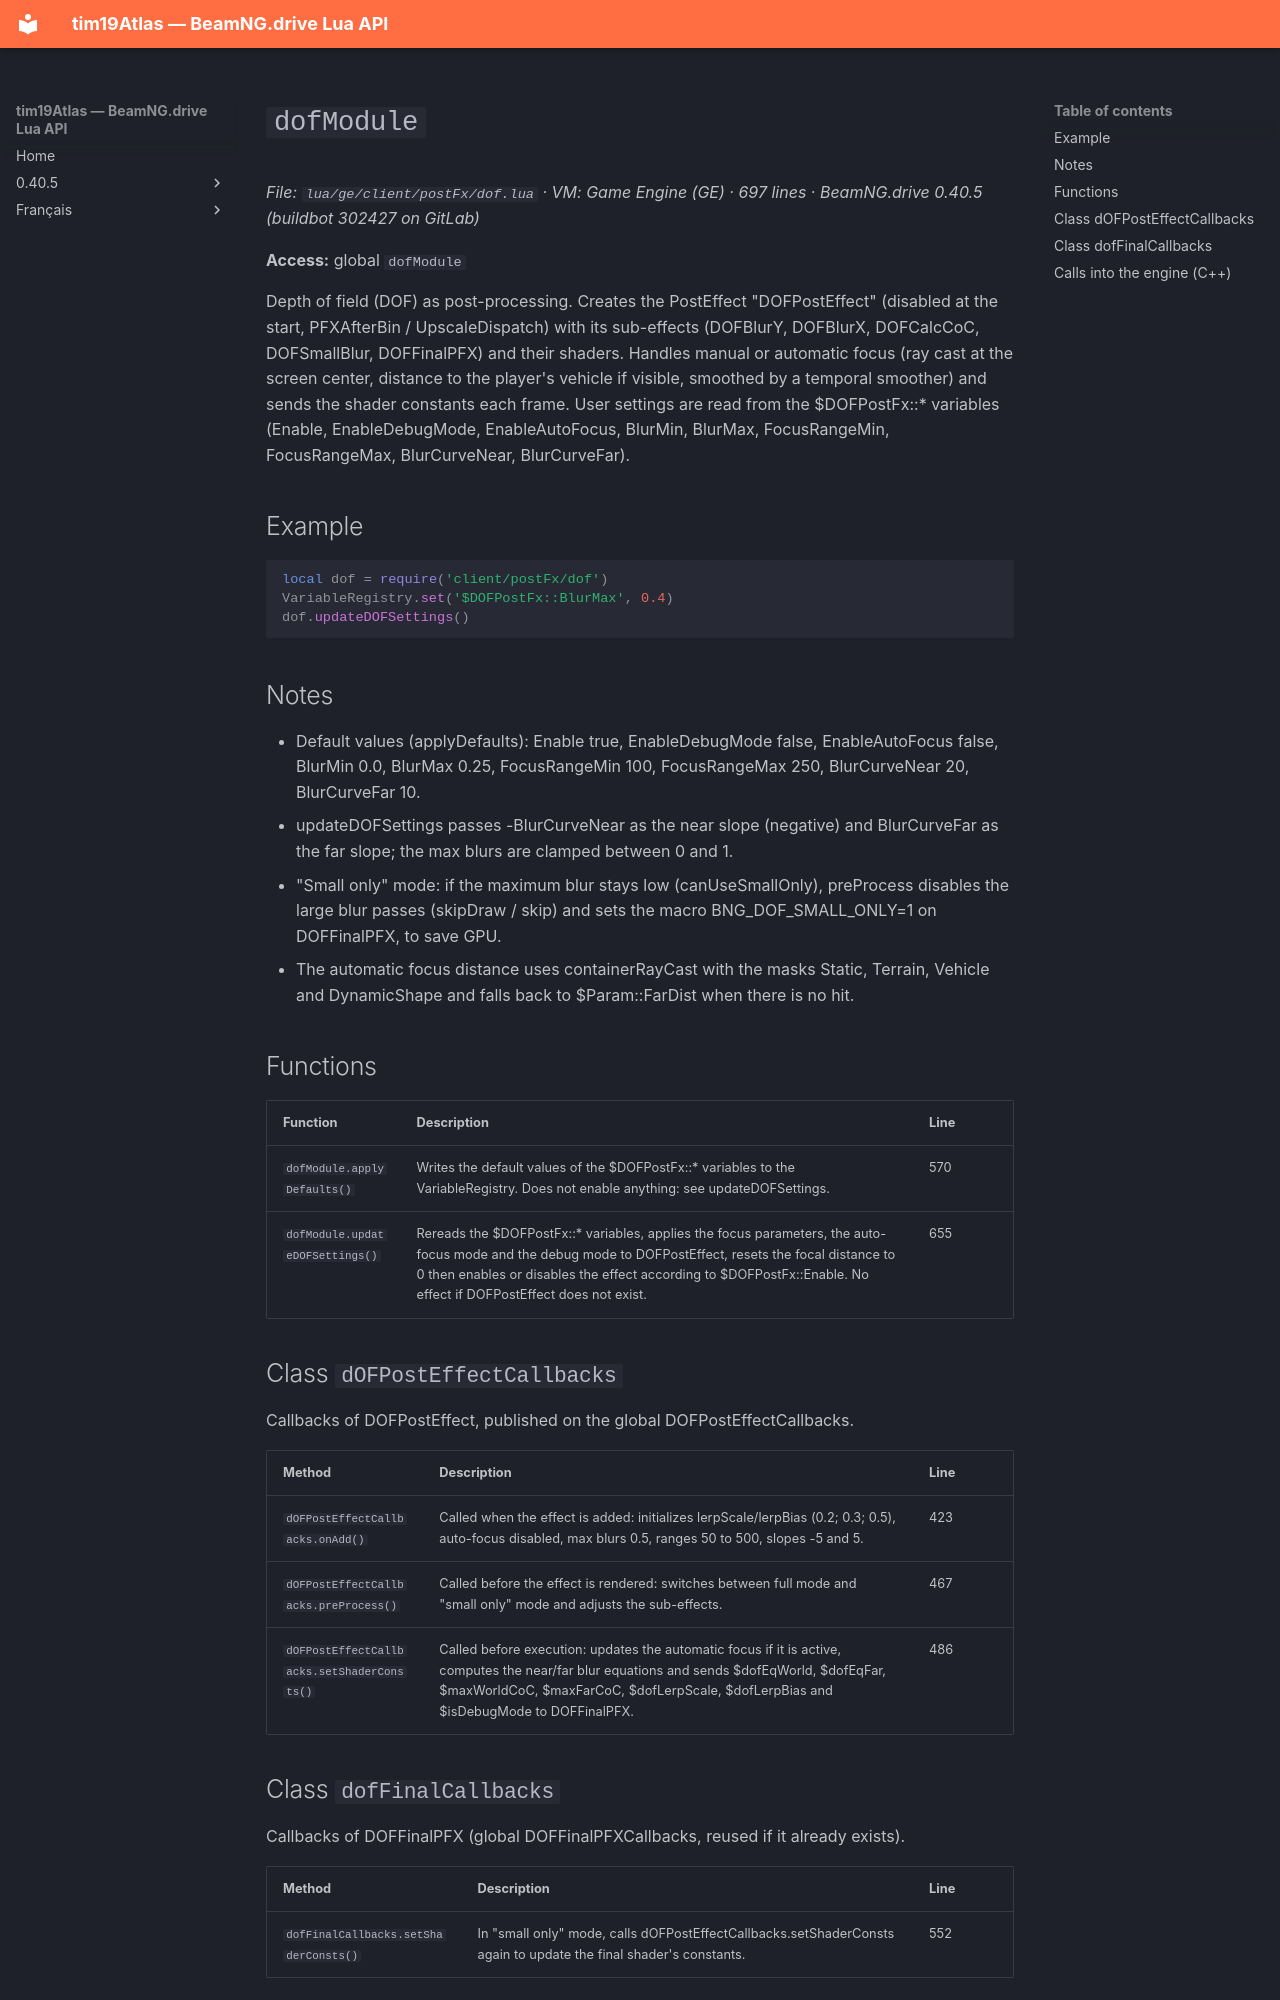

repository: Tim0219800/beamng-lua-atlas · page: 0.40.5/ge/client/postFx/dof.html · generator: mkdocs

# `dofModule`

*File: `lua/ge/client/postFx/dof.lua` · VM: Game Engine (GE) · 697 lines · BeamNG.drive 0.40.5 (buildbot 302427 on GitLab)*

**Access:** global `dofModule`

Depth of field (DOF) as post-processing. Creates the PostEffect "DOFPostEffect" (disabled at the start, PFXAfterBin / UpscaleDispatch) with its sub-effects (DOFBlurY, DOFBlurX, DOFCalcCoC, DOFSmallBlur, DOFFinalPFX) and their shaders. Handles manual or automatic focus (ray cast at the screen center, distance to the player's vehicle if visible, smoothed by a temporal smoother) and sends the shader constants each frame. User settings are read from the $DOFPostFx::* variables (Enable, EnableDebugMode, EnableAutoFocus, BlurMin, BlurMax, FocusRangeMin, FocusRangeMax, BlurCurveNear, BlurCurveFar).

## Example

```lua
local dof = require('client/postFx/dof')
VariableRegistry.set('$DOFPostFx::BlurMax', 0.4)
dof.updateDOFSettings()
```

## Notes

- Default values (applyDefaults): Enable true, EnableDebugMode false, EnableAutoFocus false, BlurMin 0.0, BlurMax 0.25, FocusRangeMin 100, FocusRangeMax 250, BlurCurveNear 20, BlurCurveFar 10.
- updateDOFSettings passes -BlurCurveNear as the near slope (negative) and BlurCurveFar as the far slope; the max blurs are clamped between 0 and 1.
- "Small only" mode: if the maximum blur stays low (canUseSmallOnly), preProcess disables the large blur passes (skipDraw / skip) and sets the macro BNG_DOF_SMALL_ONLY=1 on DOFFinalPFX, to save GPU.
- The automatic focus distance uses containerRayCast with the masks Static, Terrain, Vehicle and DynamicShape and falls back to $Param::FarDist when there is no hit.

## Functions

| Function | Description | Line |
|---|---|---|
| `dofModule.applyDefaults()` | Writes the default values of the $DOFPostFx::* variables to the VariableRegistry. Does not enable anything: see updateDOFSettings. | 570 |
| `dofModule.updateDOFSettings()` | Rereads the $DOFPostFx::* variables, applies the focus parameters, the auto-focus mode and the debug mode to DOFPostEffect, resets the focal distance to 0 then enables or disables the effect according to $DOFPostFx::Enable. No effect if DOFPostEffect does not exist. | 655 |

## Class `dOFPostEffectCallbacks`

Callbacks of DOFPostEffect, published on the global DOFPostEffectCallbacks.

| Method | Description | Line |
|---|---|---|
| `dOFPostEffectCallbacks.onAdd()` | Called when the effect is added: initializes lerpScale/lerpBias (0.2; 0.3; 0.5), auto-focus disabled, max blurs 0.5, ranges 50 to 500, slopes -5 and 5. | 423 |
| `dOFPostEffectCallbacks.preProcess()` | Called before the effect is rendered: switches between full mode and "small only" mode and adjusts the sub-effects. | 467 |
| `dOFPostEffectCallbacks.setShaderConsts()` | Called before execution: updates the automatic focus if it is active, computes the near/far blur equations and sends $dofEqWorld, $dofEqFar, $maxWorldCoC, $maxFarCoC, $dofLerpScale, $dofLerpBias and $isDebugMode to DOFFinalPFX. | 486 |
